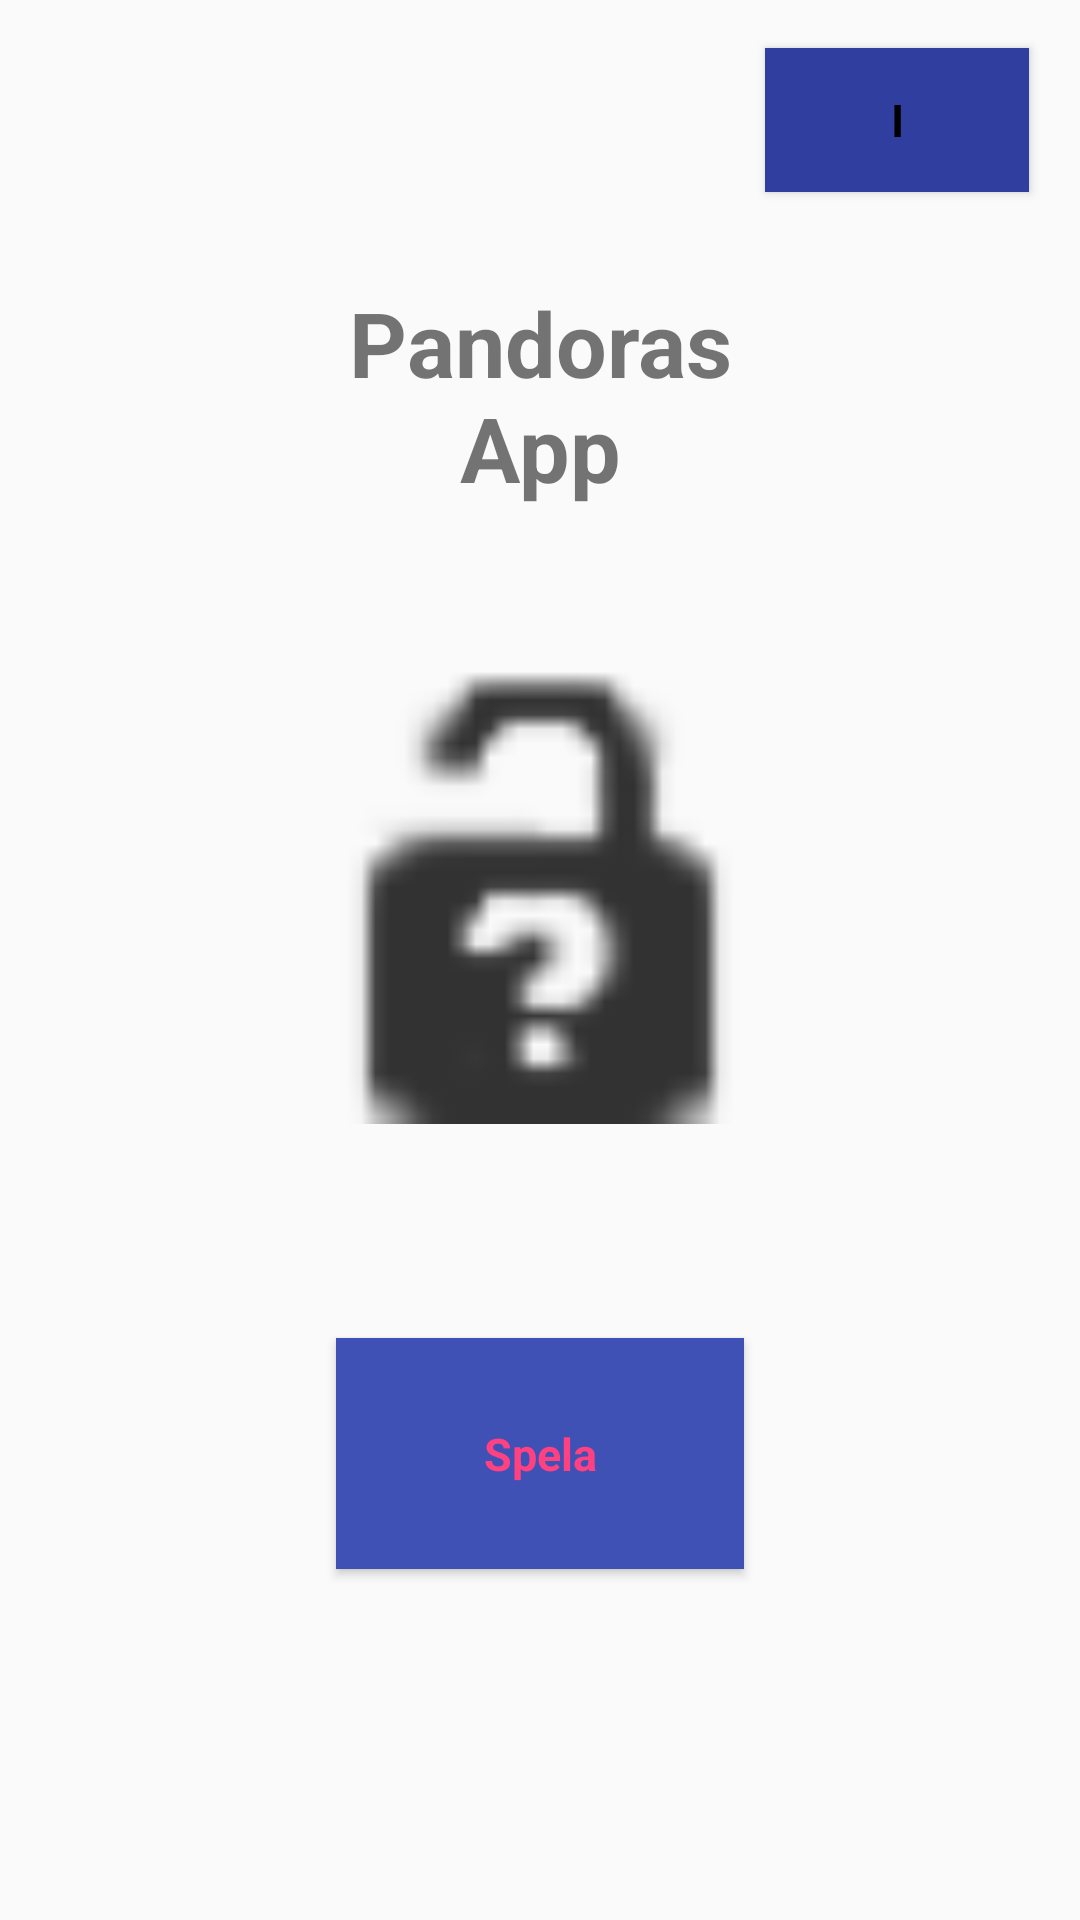

Produce the Android XML layout that renders to this screen, including the resource entries it uses.
<!-- AndroidManifest.xml: application theme AppTheme -->
<!-- res/layout/startsida.xml -->
<?xml version="1.0" encoding="utf-8"?>
<android.support.constraint.ConstraintLayout xmlns:android="http://schemas.android.com/apk/res/android"
    xmlns:app="http://schemas.android.com/apk/res-auto"
    xmlns:tools="http://schemas.android.com/tools"
    android:layout_width="match_parent"
    android:layout_height="match_parent"
    tools:context="com.example.student.pandoras.Startsida">


    <TextView
        android:id="@+id/textView"
        android:layout_width="150dp"
        android:layout_height="95dp"
        android:layout_marginBottom="10dp"
        android:layout_marginTop="94dp"
        android:text="@string/app_name"
        android:textAlignment="center"
        android:textSize="30sp"
        android:textStyle="bold"
        app:layout_constraintBottom_toTopOf="@+id/imageView"
        app:layout_constraintLeft_toLeftOf="parent"
        app:layout_constraintRight_toRightOf="parent"
        app:layout_constraintTop_toTopOf="parent"
        app:layout_constraintVertical_bias="0.209" />

    <ImageView
        android:id="@+id/imageView"
        android:layout_width="153dp"
        android:layout_height="0dp"
        android:layout_marginBottom="49dp"
        app:layout_constraintBottom_toTopOf="@+id/button"
        app:layout_constraintEnd_toEndOf="parent"
        app:layout_constraintStart_toStartOf="parent"
        app:layout_constraintTop_toBottomOf="@+id/textView"
        app:srcCompat="@android:drawable/ic_partial_secure" />

    <Button
        android:id="@+id/button"
        style="@style/ButtonStyle"
        android:layout_width="136dp"
        android:layout_height="77dp"
        android:layout_marginBottom="117dp"
        android:onClick="openAddQuestion"
        android:text="@string/play"
        app:layout_constraintBottom_toBottomOf="parent"
        app:layout_constraintEnd_toEndOf="parent"
        app:layout_constraintStart_toStartOf="parent"
        app:layout_constraintTop_toBottomOf="@+id/imageView" />

    <Button
        android:id="@+id/button2"
        style="@style/InfoButtonStyle"
        android:layout_width="wrap_content"
        android:layout_height="wrap_content"
        android:layout_marginEnd="17dp"
        android:layout_marginTop="16dp"
        android:onClick="openInfo"
        android:text="@string/info"
        app:layout_constraintEnd_toEndOf="parent"
        app:layout_constraintTop_toTopOf="parent" />

</android.support.constraint.ConstraintLayout>
<!-- resources referenced by this layout -->
<resources>
  <string name="app_name">Pandoras App</string>
  <string name="info">I</string>
  <string name="play">Spela</string>
  
      //add_questionpage
  <style name="ButtonStyle" parent="@android:style/Widget.Button">
          <item name="android:layout_width">fill_parent</item>
          <item name="android:textColor">@color/colorAccent</item>
          <item name="android:textSize">15sp</item>
          <item name="android:padding">10dp</item>
          <item name="android:textStyle">bold</item>
          <item name="android:background">@color/colorPrimary</item>
          <item name="android:gravity">center</item>
      </style>
  <style name="InfoButtonStyle" parent="@android:style/Widget.Button">
          <item name="android:layout_width">fill_parent</item>
          <item name="android:textColor">@color/colorBlack</item>
          <item name="android:textSize">15sp</item>
          <item name="android:padding">10dp</item>
          <item name="android:textStyle">bold</item>
          <item name="android:bottomRightRadius">12dp</item>
          <item name="android:background">@color/colorDarkBlue</item>
          <item name="android:gravity">center</item>
          <item name="android:text">i</item>
      </style>
  <style name="AppTheme" parent="Theme.AppCompat.Light.NoActionBar">
          
          <item name="colorPrimary">@color/colorPrimary</item>
          <item name="colorPrimaryDark">@color/colorPrimaryDark</item>
          <item name="colorAccent">@color/colorAccent</item>
      </style>
  <color name="colorAccent">#FF4081</color>
  <color name="colorPrimary">#3F51B5</color>
  <color name="colorBlack">#000000</color>
  <color name="colorDarkBlue">#303F9F</color>
  <color name="colorPrimaryDark">#303F9F</color>
</resources>
